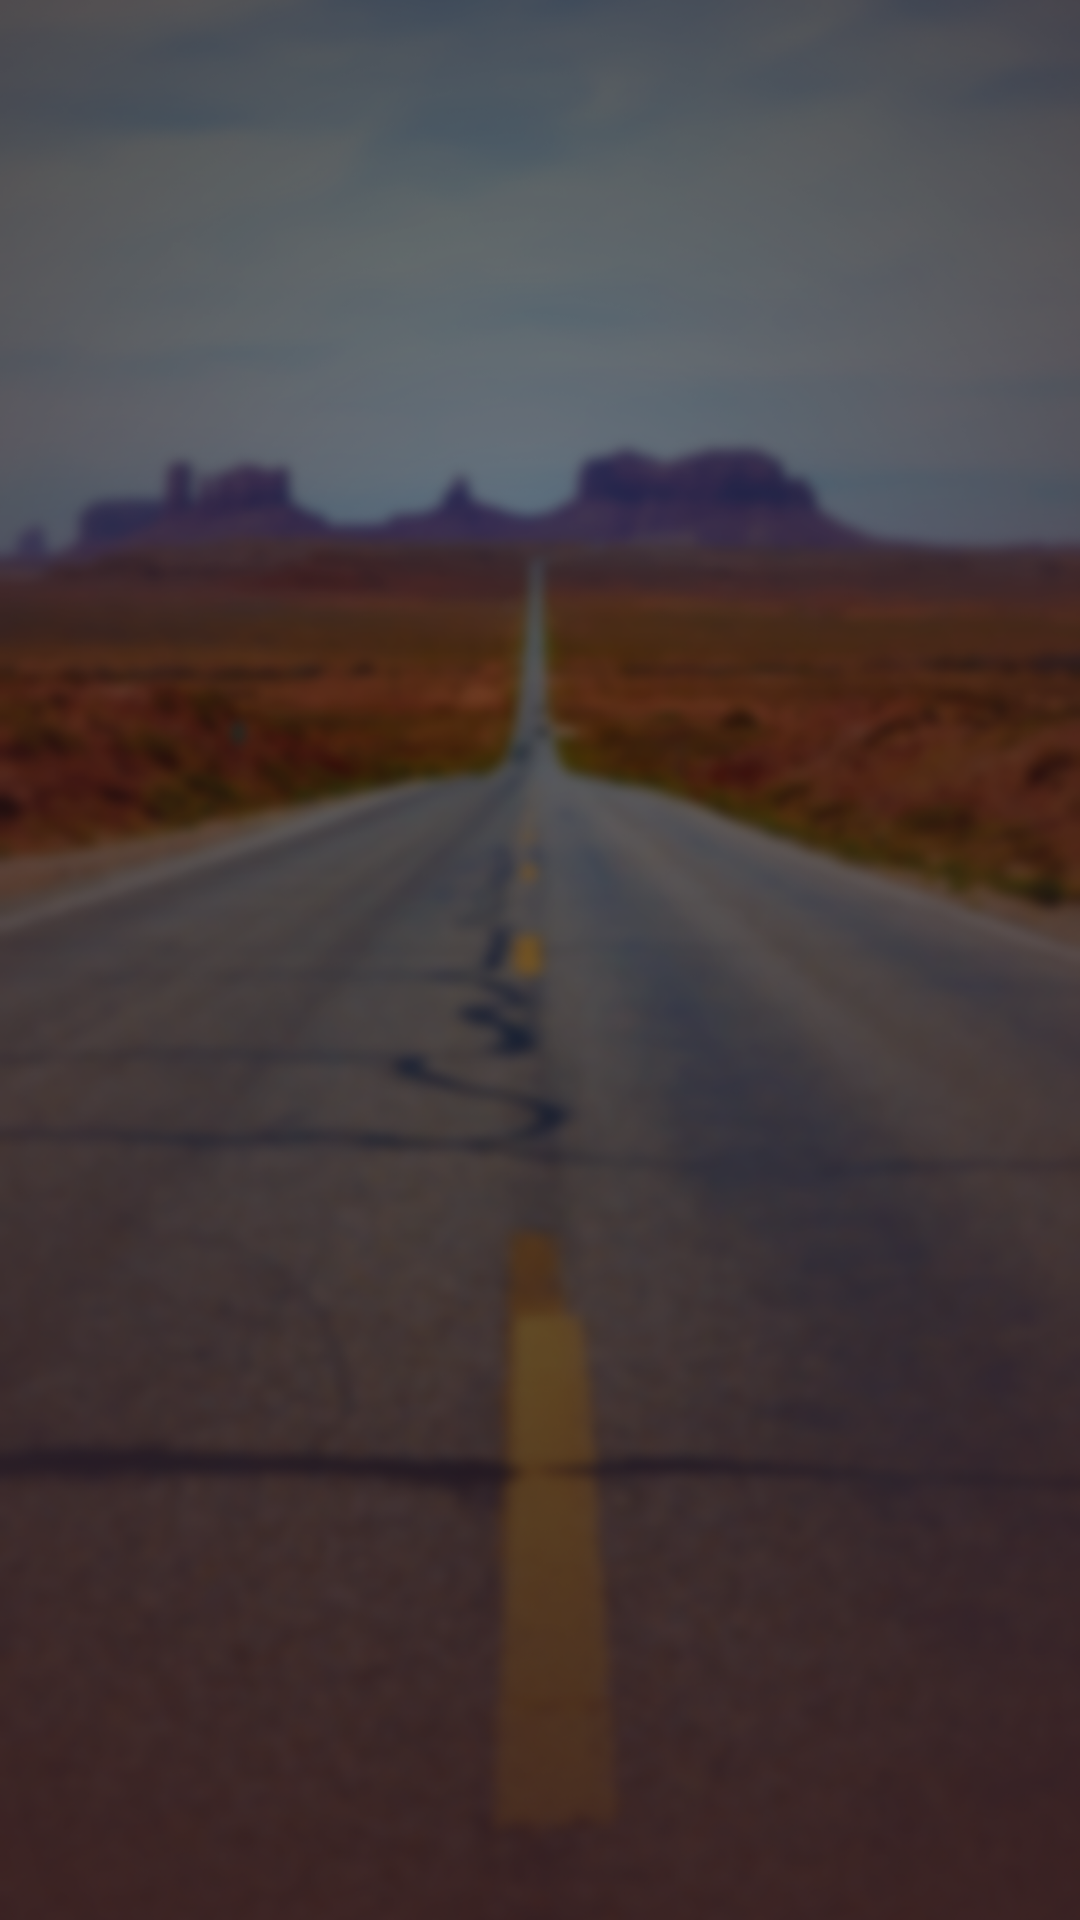

Layout XML and referenced resources for this Android screen:
<!-- AndroidManifest.xml: application theme AppTheme -->
<!-- res/layout/fragment_main.xml -->
<RelativeLayout xmlns:android="http://schemas.android.com/apk/res/android"
    xmlns:tools="http://schemas.android.com/tools"
    android:layout_width="match_parent"
    android:layout_height="match_parent"
    android:paddingLeft="@dimen/activity_horizontal_margin"
    android:paddingRight="@dimen/activity_horizontal_margin"
    android:paddingTop="@dimen/activity_vertical_margin"
    android:paddingBottom="@dimen/activity_vertical_margin"
    android:background="@drawable/background_light"
    tools:context=".MainActivity$PlaceholderFragment">

    <TextView android:id="@+id/section_label"
        android:layout_width="wrap_content"
        android:layout_height="wrap_content" />

</RelativeLayout>
<!-- resources referenced by this layout -->
<resources>
  <!-- drawable background_light: png bitmap (drawable-mdpi, 500615 bytes) -->
  <style name="AppTheme" parent="android:Theme.Holo">
          
      </style>
</resources>
